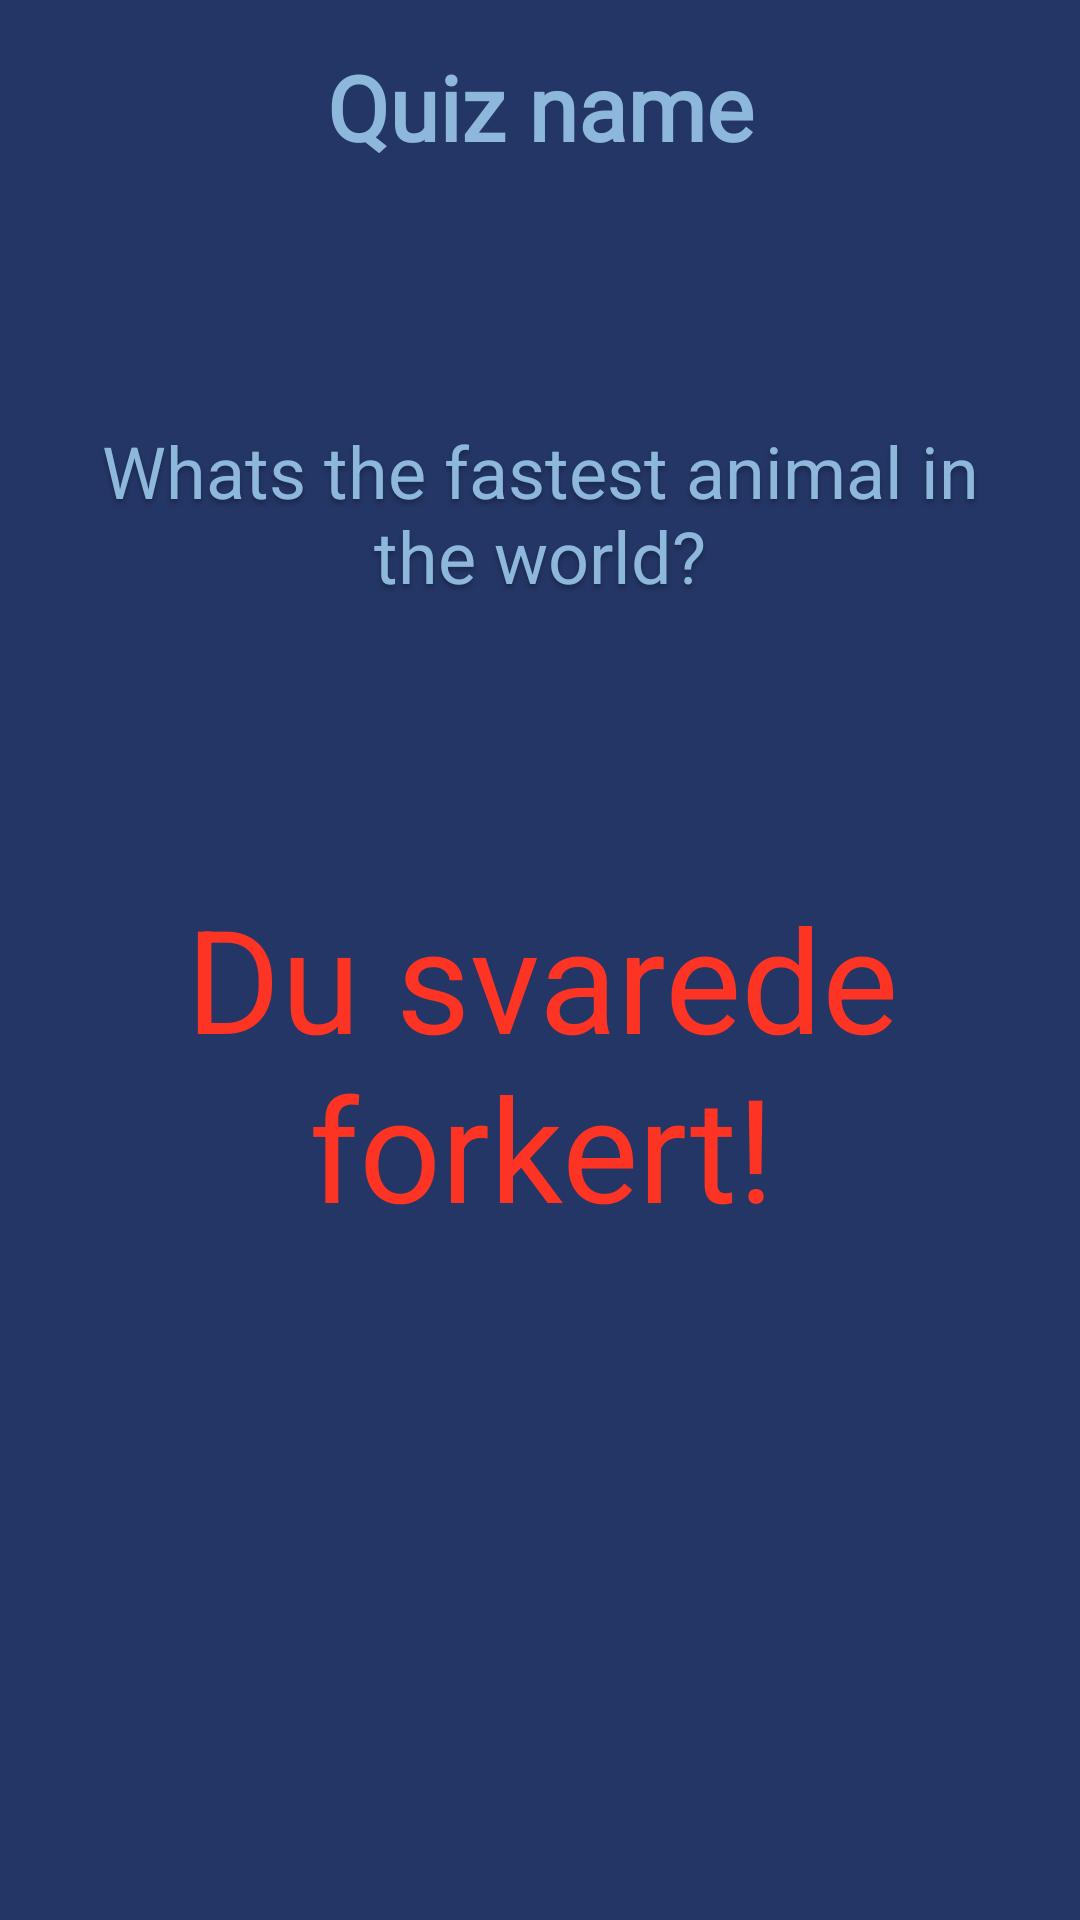

Produce the Android XML layout that renders to this screen, including the resource entries it uses.
<!-- AndroidManifest.xml: application theme Theme.App.Blue -->
<!-- res/layout/wrong_activity_layout.xml -->
<?xml version="1.0" encoding="utf-8"?>
<androidx.constraintlayout.widget.ConstraintLayout xmlns:android="http://schemas.android.com/apk/res/android"
    xmlns:app="http://schemas.android.com/apk/res-auto"
    xmlns:tools="http://schemas.android.com/tools"
    android:id="@+id/student_log"
    android:layout_width="fill_parent"
    android:layout_height="fill_parent"
    android:background="?attr/background">

    
    <TextView
        android:id="@+id/quiz_navn"
        android:layout_width="267dp"
        android:layout_height="71dp"
        android:layout_alignParentLeft="true"
        android:layout_alignParentTop="true"
        android:fontFamily="@font/quicksand_light"
        android:text="@string/quiz_navn"
        android:textAppearance="@style/name"
        android:textSize="30sp"
        android:textColor="?attr/questionTextColor"
        android:textStyle="bold"
        android:gravity="center"
        app:layout_constraintBottom_toBottomOf="parent"
        app:layout_constraintEnd_toEndOf="parent"
        app:layout_constraintStart_toStartOf="parent"
        app:layout_constraintTop_toTopOf="parent"
        app:layout_constraintVertical_bias="0.0" />

    
    <TextView
        android:id="@+id/question"
        android:layout_width="300dp"
        android:layout_height="200dp"
        android:layout_alignParentLeft="true"
        android:layout_alignParentTop="true"
        android:gravity="center_horizontal|center_vertical"
        android:text="@string/question"
        android:textAppearance="@style/question"
        android:textSize="24sp"
        android:textColor="?attr/questionTextColor"
        app:layout_constraintBottom_toBottomOf="parent"
        app:layout_constraintEnd_toEndOf="parent"
        app:layout_constraintStart_toStartOf="parent"
        app:layout_constraintTop_toBottomOf="@+id/quiz_navn"
        app:layout_constraintVertical_bias="0.0" />


    

    <Button
        android:id="@+id/next"
        android:layout_width="204dp"
        android:layout_height="53dp"
        android:layout_marginTop="380dp"
        android:background="@drawable/log_in"
        android:backgroundTint="?attr/colorButtonNormal"
        android:shadowColor="#000000"
        android:shadowDx="0"
        android:shadowDy="0"
        android:shadowRadius="5"
        android:text="Næste"
        android:textColor="?attr/buttonTextColor"
        android:textSize="14sp"
        app:layout_constraintBottom_toTopOf="@+id/answer2"
        app:layout_constraintEnd_toEndOf="@+id/question"
        app:layout_constraintHorizontal_bias="0.489"
        app:layout_constraintStart_toStartOf="@+id/question"
        app:layout_constraintTop_toBottomOf="@+id/question"
        app:layout_constraintVertical_bias="0.69" />


    
    <TextView
        android:id="@+id/textView"
        android:layout_width="374dp"
        android:layout_height="335dp"
        android:gravity="top|center_horizontal"

        android:text="Du svarede forkert!"
        android:textColor="@color/redwrong"
        android:textSize="48sp"
        app:layout_constraintBottom_toTopOf="@+id/next"
        app:layout_constraintEnd_toEndOf="@+id/question"
        app:layout_constraintStart_toStartOf="@+id/question"
        app:layout_constraintTop_toBottomOf="@+id/question" />


</androidx.constraintlayout.widget.ConstraintLayout>
<!-- resources referenced by this layout -->
<resources>
  <color name="redwrong">#FD3423</color>
  <!-- drawable log_in (drawable) -->
  <?xml version="1.0" encoding="utf-8"?>
  <shape xmlns:android="http://schemas.android.com/apk/res/android" android:shape="rectangle" >
      <corners
          android:radius="15dp"
          />
      <padding
          android:left="0dp"
          android:top="0dp"
          android:right="0dp"
          android:bottom="0dp"
          />
      <size
          android:width="270dp"
          android:height="60dp"
          />
  </shape>
  <string name="question">Whats the fastest animal in the world?</string>
  <string name="quiz_navn">Quiz name</string>
  <style name="name">
  
          <item name="android:textSize">
              46sp
          </item>
  
          <item name="android:textColor">
              @color/blueButtonText
          </item>
  
      </style>
  <style name="question">
  
          <item name="android:textSize">
              24sp
          </item>
  
          <item name="android:textColor">
              @color/blueButtonText
          </item>
  
          <item name="android:shadowColor">
              #40000000
          </item>
  
          <item name="android:shadowDx">
              0
          </item>
  
          <item name="android:shadowDy">
              4
          </item>
  
          <item name="android:shadowRadius">
              4
          </item>
  
      </style>
  <style name="Theme.App.Blue" parent="baseTheme">
  
          
          <item name="colorPrimary">@color/colorPrimaryDark</item>
          <item name="background">@color/blueBackground</item>
          <item name="colorAccent">@color/colorAccent</item>
          <item name="primaryTextColor">@color/bluePrimary_text</item>
          <item name="buttonTextColor">@color/blueButtonText</item>
          <item name="buttonNormalColor">@color/blueButtonNormal</item>
          <item name="questionTextColor">@color/buttonblue</item>
  
  
  
      </style>
  <color name="blueButtonText">#243665</color>
  <style name="baseTheme" parent="Theme.AppCompat.Light.NoActionBar">
          <item name="primaryButtonTheme">
              @style/Widget.AppCompat.Button
          </item>
  
      </style>
  <color name="colorPrimaryDark">#000000</color>
  <color name="blueBackground">#243665</color>
    //blueBackground and blueButtonText #243665
  <color name="colorAccent">#000000</color>
  <color name="bluePrimary_text">#000000</color>
  <color name="blueButtonNormal">#8DB8DB</color>
    //blueQuestionColor and blueButtonNormal #8DB8DB
  <color name="buttonblue">#8DB8DB</color>
</resources>
